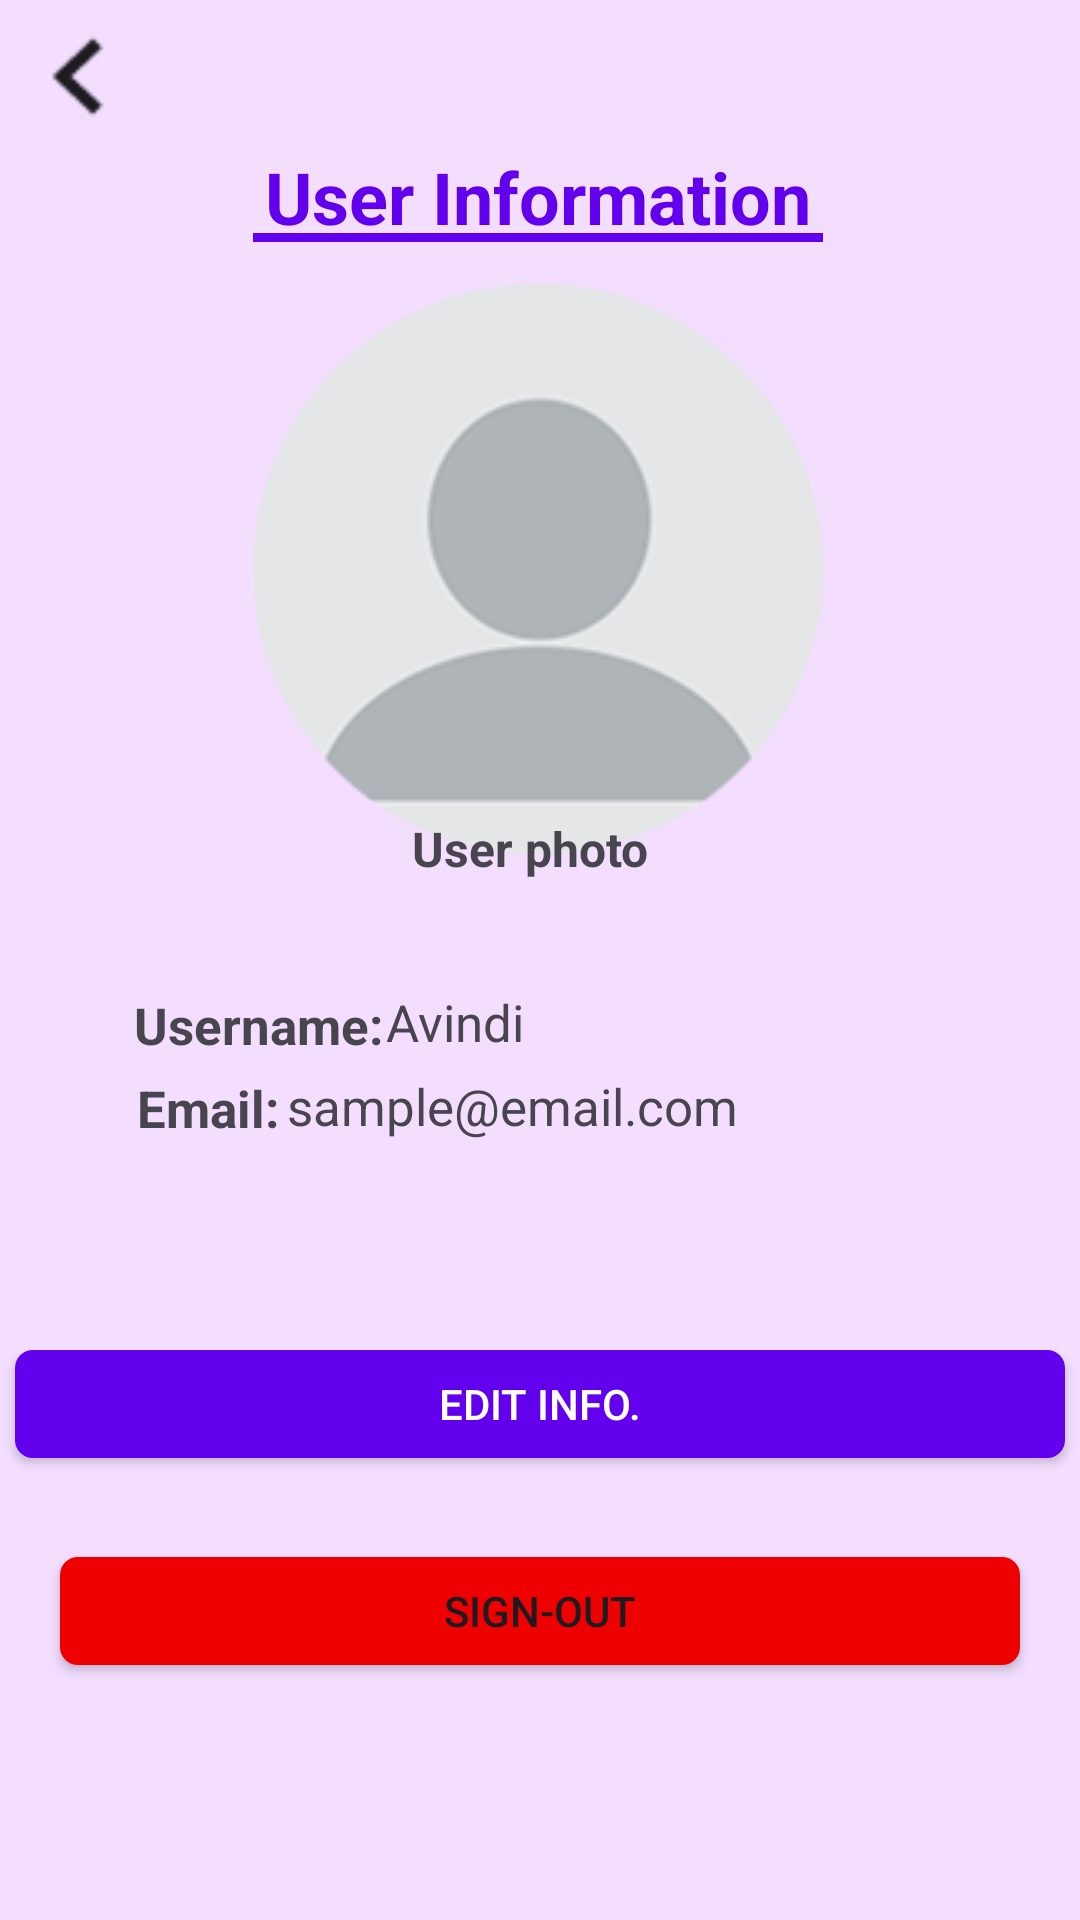

Android layout source for this screen:
<!-- AndroidManifest.xml: application theme Theme.Mobileapplicationassignment02 -->
<!-- res/layout/activity_userinfoscreen.xml -->
<?xml version="1.0" encoding="utf-8"?>
<androidx.constraintlayout.widget.ConstraintLayout xmlns:android="http://schemas.android.com/apk/res/android"
    xmlns:app="http://schemas.android.com/apk/res-auto"
    xmlns:tools="http://schemas.android.com/tools"
    android:id="@+id/main"
    android:layout_width="match_parent"
    android:layout_height="match_parent"
    android:background="#F3DEFF"
    tools:context=".userinfoscreen">


    <TextView
        android:id="@+id/textView7"
        android:layout_width="wrap_content"
        android:layout_height="wrap_content"
        android:text="User Information"
        android:textAlignment="center"
        android:textAllCaps="false"
        android:textColor="#6200EE"
        android:textSize="24dp"
        android:textStyle="bold"
        app:layout_constraintBottom_toBottomOf="parent"
        app:layout_constraintEnd_toEndOf="parent"
        app:layout_constraintHorizontal_bias="0.497"
        app:layout_constraintStart_toStartOf="parent"
        app:layout_constraintTop_toTopOf="parent"
        app:layout_constraintVertical_bias="0.081" />

    <View
        android:id="@+id/view"
        android:layout_width="190dp"
        android:layout_height="3dp"
        android:background="#6200EE"
        app:layout_constraintBottom_toBottomOf="parent"
        app:layout_constraintEnd_toEndOf="parent"
        app:layout_constraintHorizontal_bias="0.497"
        app:layout_constraintStart_toStartOf="parent"
        app:layout_constraintTop_toTopOf="parent"
        app:layout_constraintVertical_bias="0.122" />

    <ImageView
        android:id="@+id/imageView14"
        android:layout_width="53dp"
        android:layout_height="51dp"
        app:srcCompat="@drawable/navigatebefore"
        tools:layout_editor_absoluteX="16dp"
        tools:layout_editor_absoluteY="16dp"
        tools:ignore="MissingConstraints" />

    <ImageView
        android:id="@+id/imageView15"
        android:layout_width="190dp"
        android:layout_height="190dp"
        app:layout_constraintBottom_toBottomOf="parent"
        app:layout_constraintEnd_toEndOf="parent"
        app:layout_constraintHorizontal_bias="0.497"
        app:layout_constraintStart_toStartOf="parent"
        app:layout_constraintTop_toTopOf="parent"
        app:layout_constraintVertical_bias="0.21"
        app:srcCompat="@drawable/images1" />

    <TextView
        android:id="@+id/textView8"
        android:layout_width="144dp"
        android:layout_height="42dp"
        android:text="User photo"
        android:textSize="16dp"
        android:textStyle="bold"
        app:layout_constraintBottom_toBottomOf="parent"
        app:layout_constraintEnd_toEndOf="parent"
        app:layout_constraintHorizontal_bias="0.636"
        app:layout_constraintStart_toStartOf="parent"
        app:layout_constraintTop_toTopOf="parent"
        app:layout_constraintVertical_bias="0.455" />


    <TextView
        android:id="@+id/textView9"
        android:layout_width="wrap_content"
        android:layout_height="wrap_content"
        android:text="Username:"
        android:textSize="17dp"
        android:textStyle="bold"
        app:layout_constraintBottom_toBottomOf="parent"
        app:layout_constraintEnd_toEndOf="parent"
        app:layout_constraintHorizontal_bias="0.161"
        app:layout_constraintStart_toStartOf="parent"
        app:layout_constraintTop_toTopOf="parent"
        app:layout_constraintVertical_bias="0.535" />


    <TextView
        android:id="@+id/textView10"
        android:layout_width="wrap_content"
        android:layout_height="30dp"
        android:text=" Avindi"
        android:textSize="17dp"
        app:layout_constraintBottom_toBottomOf="parent"
        app:layout_constraintEnd_toEndOf="parent"
        app:layout_constraintHorizontal_bias="0.402"
        app:layout_constraintStart_toStartOf="parent"
        app:layout_constraintTop_toTopOf="parent"
        app:layout_constraintVertical_bias="0.54" />

    <TextView
        android:id="@+id/textView11"
        android:layout_width="wrap_content"
        android:layout_height="wrap_content"
        android:text="Email:"
        android:textSize="17dp"
        android:textStyle="bold"
        app:layout_constraintBottom_toBottomOf="parent"
        app:layout_constraintEnd_toEndOf="parent"
        app:layout_constraintHorizontal_bias="0.146"
        app:layout_constraintStart_toStartOf="parent"
        app:layout_constraintTop_toTopOf="parent"
        app:layout_constraintVertical_bias="0.58" />

    <TextView
        android:id="@+id/textView12"
        android:layout_width="wrap_content"
        android:layout_height="30dp"
        android:text=" sample@email.com"
        android:textSize="17dp"
        app:layout_constraintBottom_toBottomOf="parent"
        app:layout_constraintEnd_toEndOf="parent"
        app:layout_constraintHorizontal_bias="0.445"
        app:layout_constraintStart_toStartOf="parent"
        app:layout_constraintTop_toTopOf="parent"
        app:layout_constraintVertical_bias="0.586" />

    <Button
        android:id="@+id/button3"
        android:layout_width="350dp"
        android:layout_height="36dp"
        android:background="@drawable/bg_exit_button"
        android:text="EDIT INFO."
        android:textAllCaps="true"
        android:textColor="#FFFFFF"
        android:textSize="14sp"
        app:layout_constraintBottom_toBottomOf="parent"
        app:layout_constraintEnd_toEndOf="parent"
        app:layout_constraintHorizontal_bias="0.498"
        app:layout_constraintStart_toStartOf="parent"
        app:layout_constraintTop_toTopOf="parent"
        app:layout_constraintVertical_bias="0.745" />

    <Button
        android:id="@+id/button4"
        android:layout_width="320dp"
        android:layout_height="36dp"
        android:background="@drawable/bg_signout_button"
        android:text="SIGN-OUT"
        app:layout_constraintBottom_toBottomOf="parent"
        app:layout_constraintEnd_toEndOf="parent"
        app:layout_constraintHorizontal_bias="0.498"
        app:layout_constraintStart_toStartOf="parent"
        app:layout_constraintTop_toTopOf="parent"
        app:layout_constraintVertical_bias="0.859" />


</androidx.constraintlayout.widget.ConstraintLayout>
<!-- resources referenced by this layout -->
<resources>
  <!-- drawable bg_exit_button (drawable) -->
  <shape xmlns:android="http://schemas.android.com/apk/res/android">
      <solid android:color="#6200EE" />      
      <corners android:radius="6dp" />       
  </shape>
  <!-- drawable bg_signout_button (drawable) -->
  <shape xmlns:android="http://schemas.android.com/apk/res/android">
      <solid android:color="#EE0000" />      
      <corners android:radius="6dp" />       
  </shape>
  <!-- drawable images1: png bitmap (drawable, 7805 bytes) -->
  <!-- drawable navigatebefore: png bitmap (drawable, 562 bytes) -->
  <style name="Theme.Mobileapplicationassignment02" parent="Base.Theme.Mobileapplicationassignment02" />
  <style name="Base.Theme.Mobileapplicationassignment02" parent="Theme.Material3.DayNight.NoActionBar">
          
          
      </style>
</resources>
